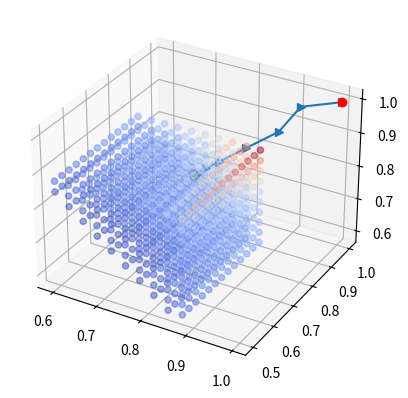

Here is the Python script that generated this plot:
import matplotlib.pyplot as plt
import numpy as np

from matplotlib import cm

traj = np.array([
[0.999, 1, 0.998],
[0.9095573166770746, 0.9999105573166771, 0.9532786583385373],
[0.8637005294460263, 0.9957627754421919, 0.8645095704173017],
[0.7935266295071692, 0.9861574099432393, 0.7939166478187663],
[0.737403065518998, 0.9744067286586209, 0.7376868684695007],
[0.7104684399441339, 0.9671480040425772, 0.7107231016687885],
[0.6905269606855932, 0.9611781963446719, 0.6907640671490795],
[0.6905238738215159, 0.9609404208155603, 0.6907602409353534],
[0.6905207835253777, 0.9607026382027314, 0.6907564137832595],
[0.6905176897999181, 0.9604648485013016, 0.6907525856865927],
[0.6905145926478576, 0.9602270517063832, 0.690748756639163],
[0.6905114920718982, 0.9599892478130836, 0.6907449266347953],
[0.6905083880747229, 0.9597514368165059, 0.6907410956673289],
[0.6905052806589961, 0.9595136187117487, 0.6907372637306184],
[0.6905021698273637, 0.9592757934939061, 0.6907334308185327],
[0.690499055582453, 0.9590379611580677, 0.6907295969249553],
[0.6904959379268728, 0.9588001216993186, 0.6907257620437842],
[0.6904928168632136, 0.9585622751127394, 0.6907219261689321],
[0.6904896923940474, 0.9583244213934061, 0.6907180892943259],
[0.6904865645219281, 0.9580865605363904, 0.6907142514139067],
[0.6904834332493912, 0.9578486925367592, 0.6907104125216301],
[0.6904802985789541, 0.957610817389575, 0.6907065726114656],
[0.6904771605131161, 0.9573729350898957, 0.690702731677397],
[0.6904740190543586, 0.9571350456327747, 0.6906988897134222],
[0.6904708742051445, 0.956897149013261, 0.6906950467135529],
[0.6904677259679195, 0.9566592452263987, 0.6906912026718147],
[0.6904645743451109, 0.9564213342672275, 0.6906873575822473],
[0.6904614193391284, 0.9561834161307827, 0.6906835114389039],
[0.690458260952364, 0.9559454908120948, 0.6906796642358517],
[0.6904550991871918, 0.9557075583061897, 0.6906758159671713],
[0.6904519340459686, 0.955469618608089, 0.690671966626957],
[0.6904487655310333, 0.9552316717128093, 0.6906681162093165],
[0.6904455936447075, 0.9549937176153629, 0.6906642647083711],
[0.6904424183892952, 0.9547557563107574, 0.6906604121182555],
[0.6904392397670831, 0.9545177877939958, 0.6906565584331176],
[0.6904360577803406, 0.9542798120600764, 0.6906527036471186],
[0.6904328724313197, 0.954041829103993, 0.6906488477544331],
[0.6904296837222552, 0.9538038389207347, 0.6906449907492487],
[0.6904264916553648, 0.953565841505286, 0.6906411326257659],
[0.6904232962328491, 0.9533278368526267, 0.6906372733781984],
[0.6904200974568916, 0.9530898249577319, 0.6906334130007729],
[0.6904168953296587, 0.952851805815572, 0.6906295514877289],
[0.6904136898532999, 0.9526137794211132, 0.6906256888333187],
[0.690410481029948, 0.9523757457693165, 0.6906218250318074],
[0.6904072688617187, 0.9521377048551384, 0.6906179600774729],
[0.6904040533507111, 0.9518996566735307, 0.6906140939646056],
[0.6904008344990075, 0.9516616012194407, 0.6906102266875086],
[0.6903976123086735, 0.9514235384878106, 0.6906063582404973],
[0.6903943867817581, 0.9511854684735783, 0.6906024886179],
])

traj_obj = 0.5 + 0.25 / (1 - traj[:, 2]) / (1 - traj[:, 0])

fig, ax = plt.subplots(subplot_kw={"projection": "3d"})


# Make data.
X = np.arange(0, 0.9, 1 / 32)
Y = np.arange(0, 0.9, 1 / 32)
Z = np.arange(0, 0.9, 1 / 32)
x0, x1, x2 = np.meshgrid(X, Y, Z)
obj = 0.5 + 0.5 * x1 / (1 - x2) / (1 - x0)
obj = np.where(np.logical_and(0.5 <= x1, 0.5 <= x0 * x2), obj, np.nan)

ax.scatter(x0.flatten(), x1.flatten(), x2.flatten(), c=obj.flatten(), cmap=cm.coolwarm, alpha=0.5)

ax.plot(traj[:,0], traj[:,1], traj[:,2], '->')
ax.plot(traj[0, 0], traj[0,1], traj[0,2], 'ro', label='start')
ax.plot(traj[-1, 0], traj[-1,1], traj[-1,2], 'go', label='end')

plt.show()